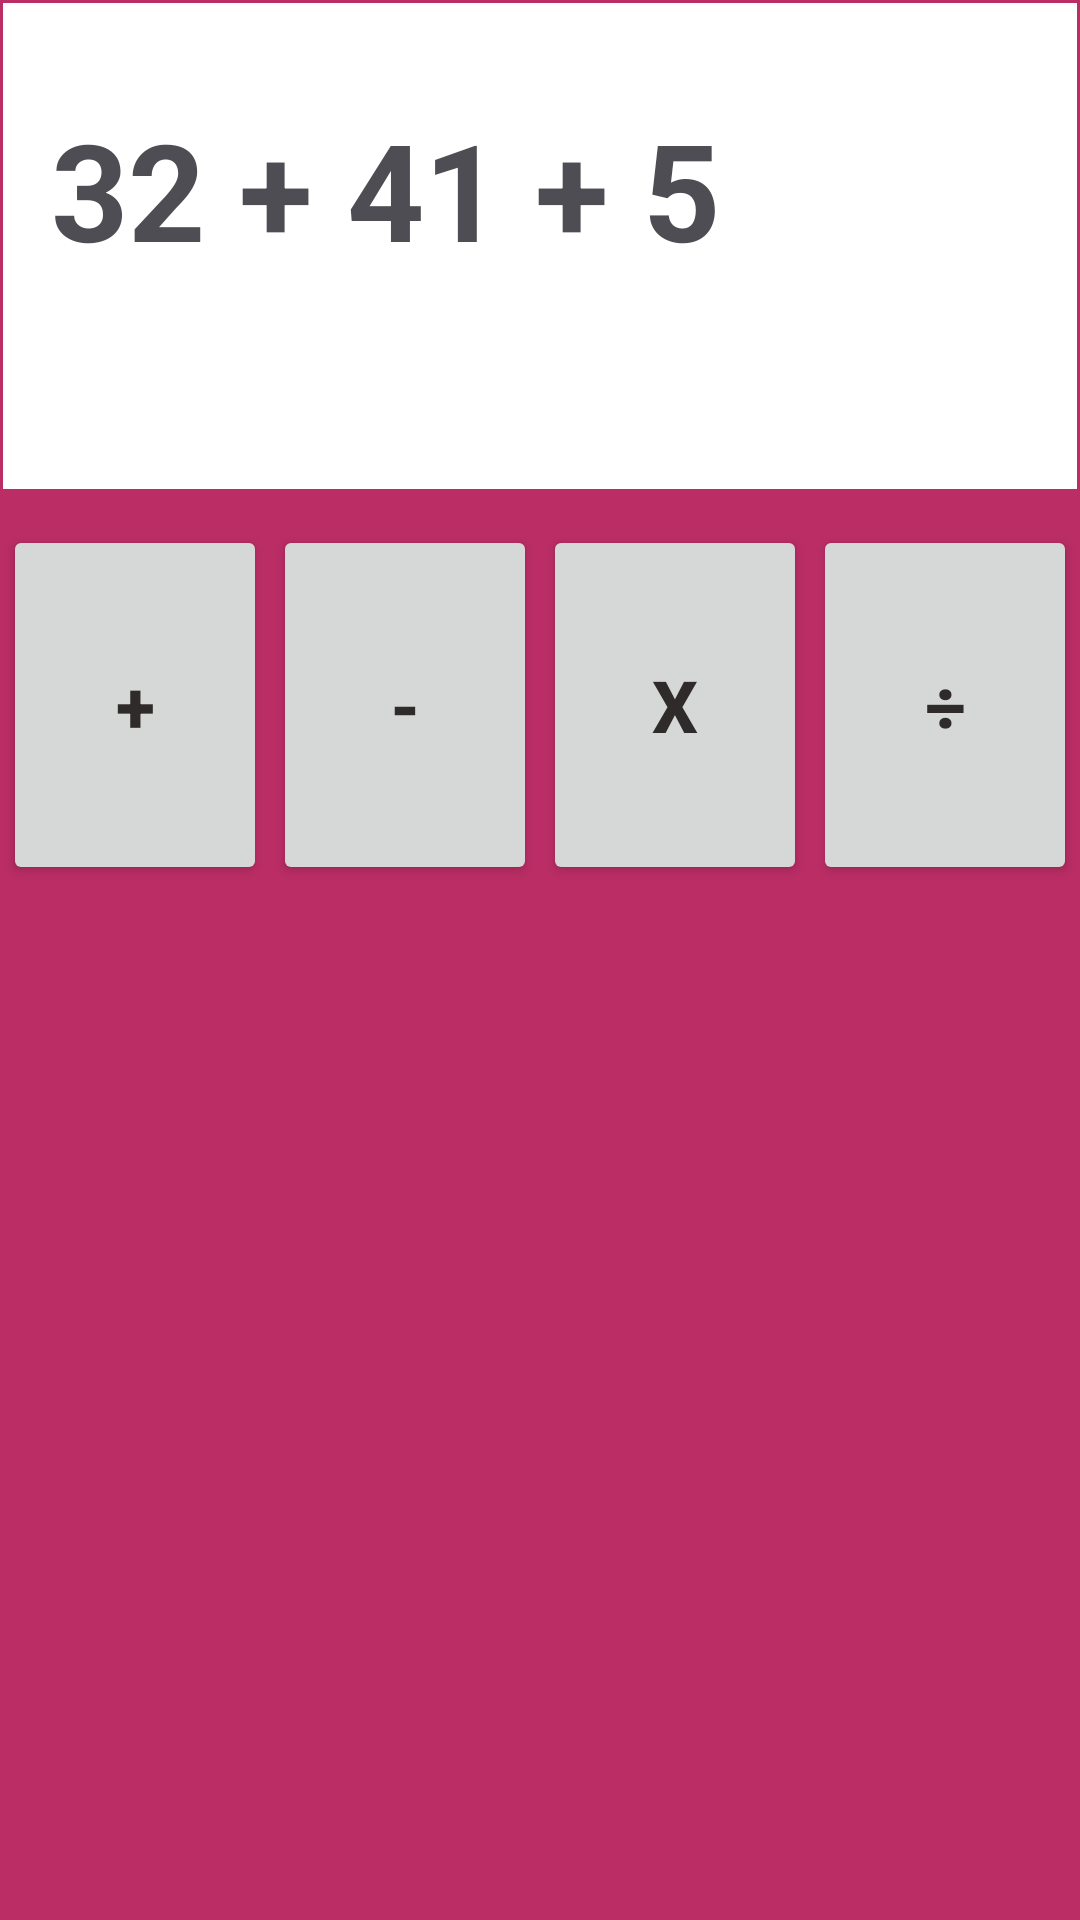

Reconstruct the res/layout file that produces this screen, plus the resources it refers to.
<!-- AndroidManifest.xml: application theme Theme.Calculator -->
<!-- res/layout/activity_main.xml -->
<?xml version="1.0" encoding="utf-8"?>
<LinearLayout xmlns:android="http://schemas.android.com/apk/res/android"
    xmlns:tools="http://schemas.android.com/tools"
    android:layout_width="match_parent"
    android:layout_height="wrap_content"
    android:background="@color/p_dark"
    android:orientation="vertical"
    tools:context=".MainActivity">

    <include
        layout="@layout/calc_result"
        android:layout_width="match_parent"
        android:layout_height="162dp"
        android:layout_margin="1dp" />

    <LinearLayout
        android:id="@+id/first_container"
        android:layout_width="match_parent"
        android:layout_height="match_parent"
        android:layout_marginTop="10dp"
        android:orientation="horizontal">

        <Button
            android:id="@+id/plus_button"
            style="@style/CalcFormButton"
            android:text="@string/button_plus" />

        <Button
            android:id="@+id/minus_button"
            style="@style/CalcFormButton"
            android:text="@string/button_minus" />

        <Button
            android:id="@+id/multiply_button"
            style="@style/CalcFormButton"
            android:text="@string/button_mult" />

        <Button
            android:id="@+id/division_button"
            style="@style/CalcFormButton"
            android:text="@string/button_div" />
    </LinearLayout>

    <LinearLayout
        android:id="@+id/second_container"
        android:layout_width="match_parent"
        android:layout_height="match_parent"
        android:orientation="horizontal">

        <Button
            android:id="@+id/seven_button"
            style="@style/CalcFormButton"
            android:text="@string/button_seven" />

        <Button
            android:id="@+id/eigth_button"
            style="@style/CalcFormButton"
            android:text="@string/button_eight" />

        <Button
            android:id="@+id/nine_button"
            style="@style/CalcFormButton"
            android:text="@string/button_nine" />

        <Button
            android:id="@+id/igual_button"
            style="@style/CalcFormButton"
            android:text="@string/button_equals" />
    </LinearLayout>

    <LinearLayout
        android:id="@+id/third_container"
        android:layout_width="match_parent"
        android:layout_height="match_parent"
        android:orientation="horizontal">

        <LinearLayout
            android:id="@+id/line_one"
            android:layout_width="wrap_content"
            android:layout_height="match_parent"
            android:orientation="vertical">

            <Button
                android:id="@+id/four_button"
                style="@style/CalcFormLine"
                android:text="@string/button_four" />

            <Button
                android:id="@+id/one_button"
                style="@style/CalcFormLine"
                android:text="@string/button_one" />
        </LinearLayout>

        <LinearLayout
            android:layout_width="wrap_content"
            android:layout_height="match_parent"
            android:orientation="vertical">

            <Button
                android:id="@+id/five_button"
                style="@style/CalcFormLine"
                android:text="@string/button_five" />

            <Button
                android:id="@+id/two_button"
                style="@style/CalcFormLine"
                android:text="@string/button_two" />
        </LinearLayout>

        <LinearLayout
            android:layout_width="wrap_content"
            android:layout_height="match_parent"
            android:orientation="vertical">

            <Button
                android:id="@+id/six_button"
                style="@style/CalcFormButton"
                android:text="@string/button_six" />

            <Button
                android:id="@+id/three_button"
                style="@style/CalcFormLine"
                android:text="@string/button_three" />
        </LinearLayout>

        <Button
            android:id="@+id/zero_button"
            style="@style/CalcFormButtonZero"
            android:text="@string/button_zero" />
    </LinearLayout>

</LinearLayout>
<!-- res/layout/calc_result.xml (included above) -->
<?xml version="1.0" encoding="utf-8"?>
<LinearLayout xmlns:android="http://schemas.android.com/apk/res/android"
    android:layout_width="match_parent"
    android:layout_height="wrap_content"
    android:orientation="vertical"
    android:background="@color/white">

    <TextView
        android:id="@+id/tv_user"
        style="@style/CalcFormResult"
        android:text="@string/calcTest" />
</LinearLayout>
<!-- resources referenced by this layout -->
<resources>
  <color name="p_dark">#ba2d65</color>
  <color name="white">#FFFFFFFF</color>
  <string name="button_div">÷</string>
  <string name="button_eight">8</string>
  <string name="button_equals">=</string>
  <string name="button_five">5</string>
  <string name="button_four">4</string>
  <string name="button_minus">-</string>
  <string name="button_mult">X</string>
  <string name="button_nine">9</string>
  <string name="button_one">1</string>
  <string name="button_plus">+</string>
  <string name="button_seven">7</string>
  <string name="button_six">6</string>
  <string name="button_three">3</string>
  <string name="button_two">2</string>
  <string name="button_zero">0</string>
  <string name="calcTest">32 + 41 + 5</string>
  <style name="CalcFormButton">
          <item name="android:layout_width">match_parent</item>
          <item name="android:layout_height">120dp</item>
          <item name="android:layout_weight">1</item>
          <item name="android:layout_margin">1dp</item>
          <item name="android:textColor">@color/darkgray</item>
          <item name="android:textStyle">bold</item>
          <item name="android:textSize">24sp</item>
      </style>
  <style name="CalcFormButtonZero">
          <item name="android:layout_width">match_parent</item>
          <item name="android:layout_height">242dp</item>
          <item name="android:layout_weight">1</item>
          <item name="android:layout_marginRight">2.5dp</item>
          <item name="android:layout_marginLeft">2dp</item>
          <item name="android:layout_marginTop">2dp</item>
          <item name="android:textColor">@color/darkgray</item>
          <item name="android:textSize">24sp</item>
          <item name="android:textStyle">bold</item>
      </style>
  <style name="CalcFormLine">
          <item name="android:layout_width">97dp</item>
          <item name="android:layout_height">120dp</item>
          <item name="android:layout_weight">1</item>
          <item name="android:layout_margin">1dp</item>
          <item name="android:textColor">@color/darkgray</item>
          <item name="android:textSize">24sp</item>
          <item name="android:textStyle">bold</item>
      </style>
  <style name="CalcFormResult">
          <item name="android:layout_width">match_parent</item>
          <item name="android:layout_height">wrap_content</item>
          <item name="android:layout_marginStart">16dp</item>
          <item name="android:layout_marginTop">32dp</item>
          <item name="android:textColor">@color/gray</item>
          <item name="android:textStyle">bold</item>
          <item name="android:textSize">45sp</item>
      </style>
  <style name="Theme.Calculator" parent="Theme.MaterialComponents.DayNight.DarkActionBar">
          
          <item name="colorPrimary">@color/colorPrimary</item>
          <item name="colorPrimaryVariant">@color/p_dark</item>
          <item name="colorOnPrimary">@color/p_light</item>
          
          <item name="colorSecondary">@color/colorPrimary</item>
          <item name="colorSecondaryVariant">@color/p_light</item>
          <item name="colorOnSecondary">@color/p_dark</item>
          
          <item name="android:statusBarColor" tools:targetApi="l">?attr/colorPrimaryVariant</item>
          
      </style>
  <color name="darkgray">#302B2B</color>
  <color name="gray">#4D4D53</color>
  <color name="colorPrimary">#f06292</color>
  <color name="p_light">#ff94c2</color>
</resources>
